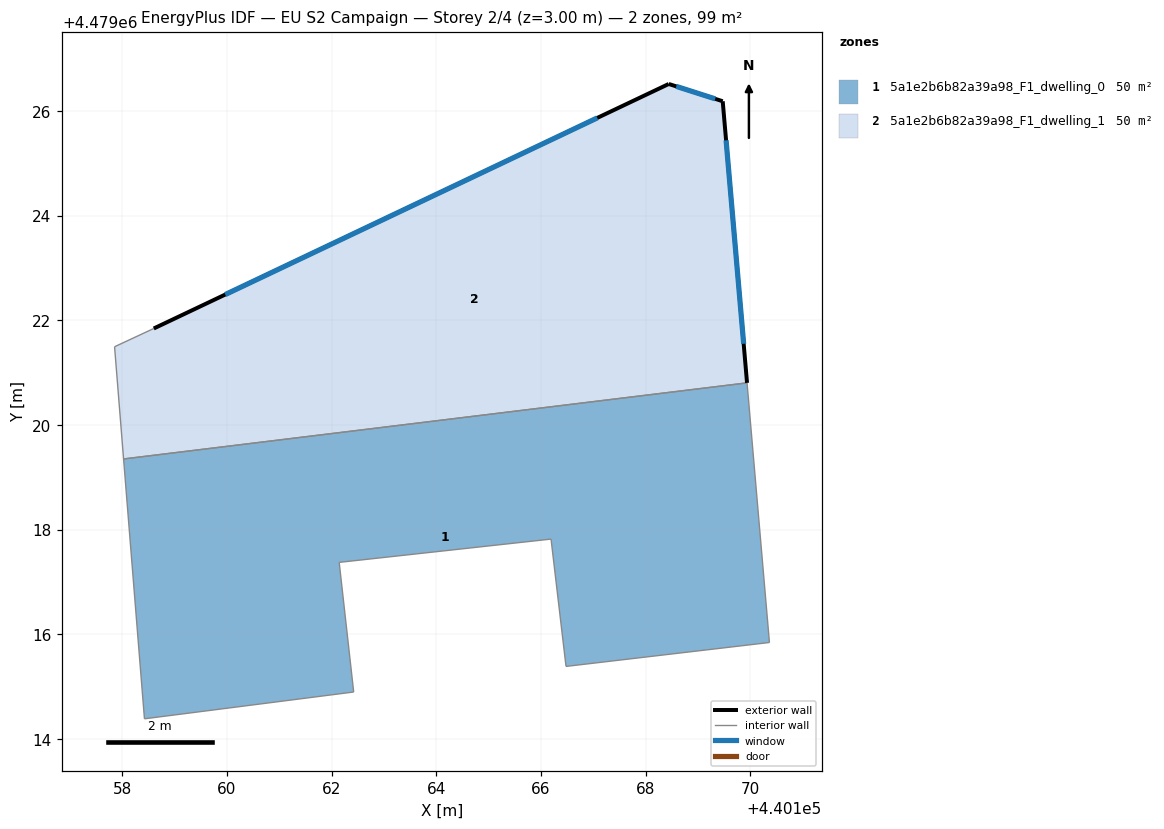
=== STOREY PLAN SPEC (per zone: floor XY polygon, exterior-wall plan segments, windows/doors) ===
zone 1: 5a1e2b6b82a39a98_F1_dwelling_0  (49.6 m²)
  floor: (440170.36, 4479015.85) (440169.94, 4479020.81) (440158.02, 4479019.35) (440158.42, 4479014.39) (440162.42, 4479014.90) (440162.14, 4479017.38) (440166.19, 4479017.82) (440166.48, 4479015.39)
  interior walls: 8
zone 2: 5a1e2b6b82a39a98_F1_dwelling_1  (49.6 m²)
  floor: (440169.94, 4479020.81) (440169.47, 4479026.19) (440168.44, 4479026.52) (440158.60, 4479021.85) (440157.85, 4479021.50) (440158.02, 4479019.35)
  exterior wall: (440168.44, 4479026.52) – (440169.47, 4479026.19)  [1.1 m]
    window: (440168.58, 4479026.47) – (440169.33, 4479026.23)  [1.7 m²]
  exterior wall: (440169.47, 4479026.19) – (440169.94, 4479020.81)  [5.4 m]
    window: (440169.54, 4479025.44) – (440169.87, 4479021.55)  [8.5 m²]
  exterior wall: (440158.60, 4479021.85) – (440168.44, 4479026.52)  [10.9 m]
    window: (440159.97, 4479022.50) – (440167.08, 4479025.87)  [17.1 m²]
  interior walls: 3

=== DERIVED (storey summary) ===
Building: EU S2 Campaign
Storey: 2 of 4  (floor level z = 3.00 m)
Storey gross floor area: 99.1 m²
Zones on this storey: 2
  - 5a1e2b6b82a39a98_F1_dwelling_0: floor 49.6 m²
  - 5a1e2b6b82a39a98_F1_dwelling_1: floor 49.6 m²; exterior wall 17.4 m (52.1 m²); 3 window(s) 27.2 m²; WWR 52.2%
Zone adjacency (shared interzone walls):
  - 5a1e2b6b82a39a98_F1_dwelling_0 ↔ 5a1e2b6b82a39a98_F1_dwelling_1